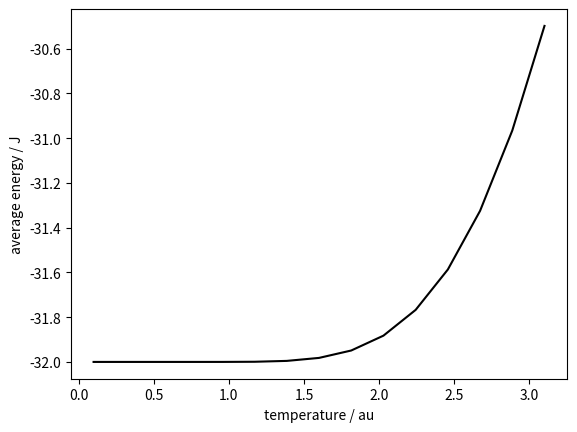

This figure's Python source:
import matplotlib.pyplot as plt
import numpy as np

def hamiltonian( spins ) : 
  energy = 0
  # Your code to calculate the hamiltonian goes here
  avspins = sum(spins)/len(spins)
  for i in range(len(spins)) : energy = energy - 4*avspins*spins[i] 
  return energy
  
def ensemble_average( N, T ) :
  numerator, Z = 0, 0
  # Your code to calculate the partition function goes here
  spins = np.zeros(N)
  for index in range(2**N) :
      for i in range(N) :
          spins[i] = np.floor( index / 2**(N-1-i) )
          index = index - spins[i]*(2**(N-1-i))
          if spins[i]==0 : spins[i] = -1
      energy = hamiltonian(spins)
      bweight = np.exp( -energy / T )
      numerator = numerator + energy*bweight
      Z = Z + bweight
  return numerator / Z
  
energies = []
temperatures = np.linspace(0.1,3.1,15)
for temp in temperatures : energies.append( ensemble_average(8, temp) )
plt.plot( temperatures, energies, 'k-' )
plt.xlabel("temperature / au")
plt.ylabel("average energy / J")
plt.savefig("average_energy.png")
